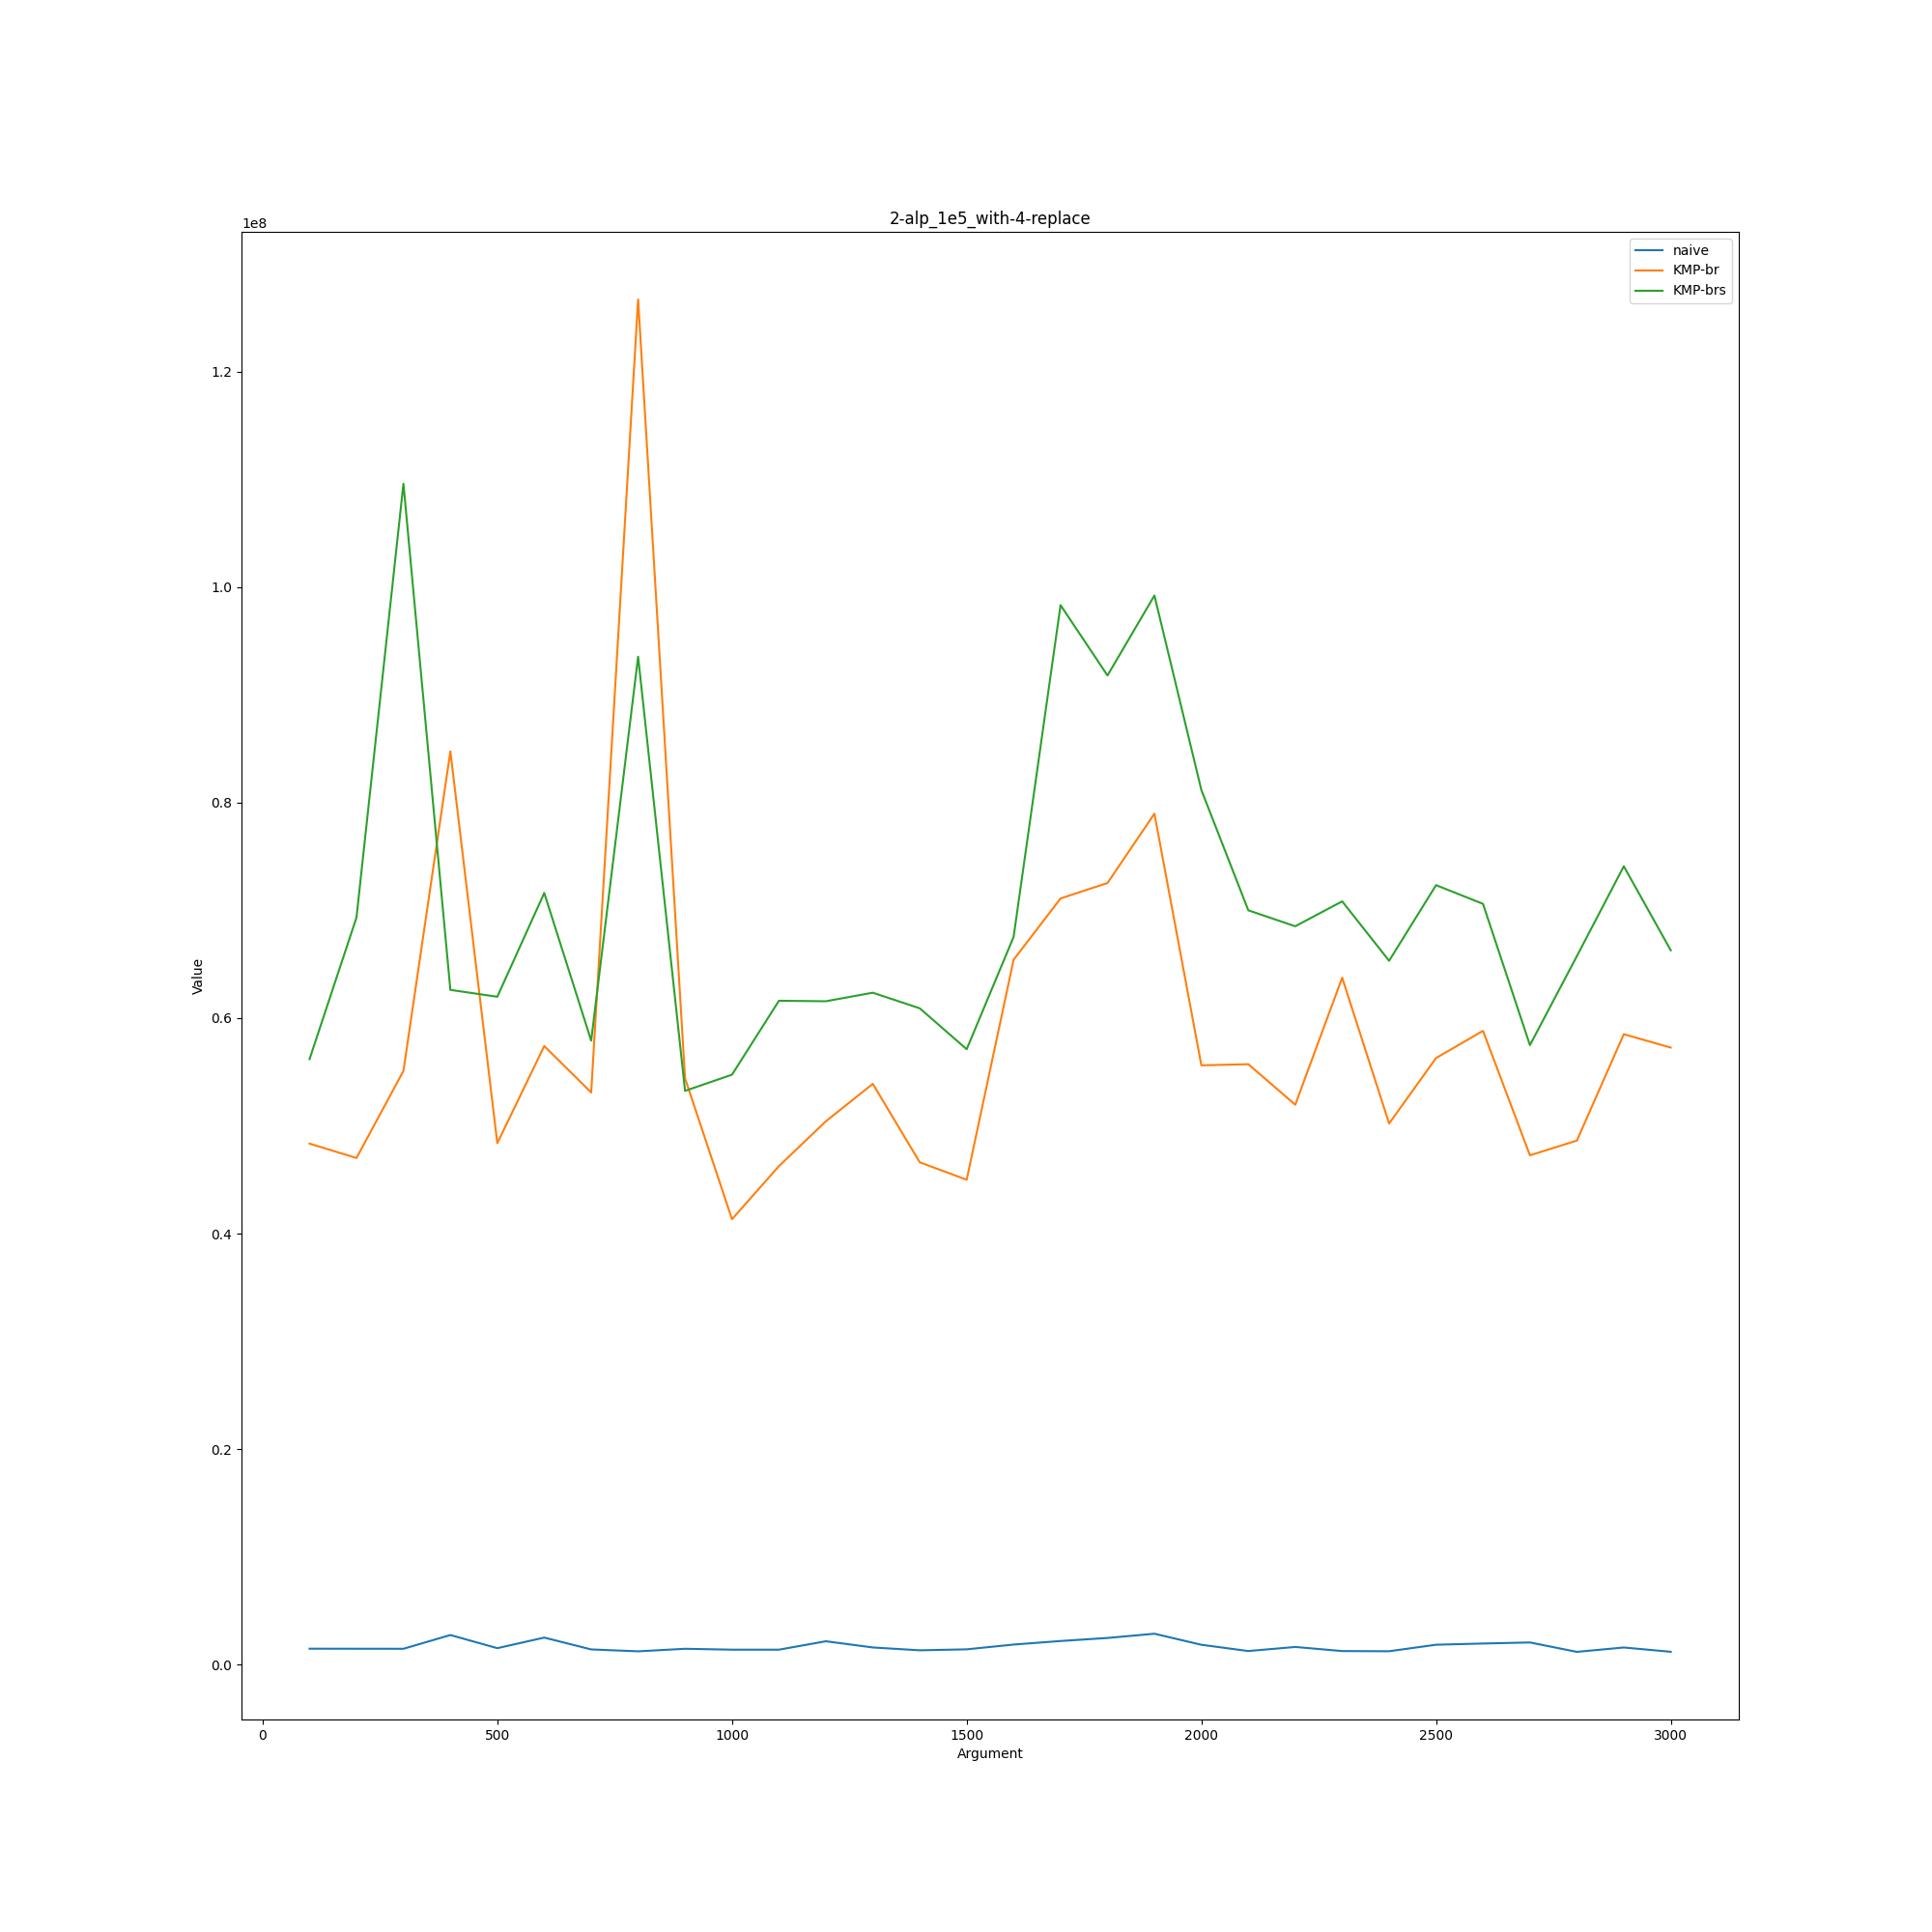

Source data for this figure (header and first rows):
2-alp_1e5_with-4-replace, , , 
, naive, KMP-br, KMP-brs
100, 1485000, 48353000, 56198000
200, 1480000, 47021000, 69340000
300, 1477000, 55102000, 109589000
400, 2752000, 84755000, 62620000
500, 1532000, 48398000, 61984000
600, 2514000, 57409000, 71615000
700, 1417000, 53101000, 57909000
800, 1239000, 126692000, 93542000
900, 1476000, 54413000, 53250000
1000, 1394000, 41339000, 54751000
1100, 1393000, 46267000, 61612000
1200, 2174000, 50430000, 61566000
1300, 1598000, 53902000, 62359000
1400, 1334000, 46621000, 60911000
1500, 1425000, 45003000, 57114000
1600, 1868000, 65423000, 67539000
1700, 2197000, 71106000, 98325000
1800, 2480000, 72539000, 91798000
1900, 2873000, 78972000, 99218000
2000, 1847000, 55619000, 81167000
2100, 1267000, 55725000, 70005000
2200, 1645000, 51961000, 68524000
2300, 1264000, 63754000, 70837000
2400, 1247000, 50222000, 65321000
2500, 1852000, 56296000, 72340000
2600, 1964000, 58820000, 70605000
2700, 2062000, 47269000, 57494000
2800, 1190000, 48635000, 65751000
2900, 1596000, 58509000, 74090000
3000, 1197000, 57266000, 66295000
